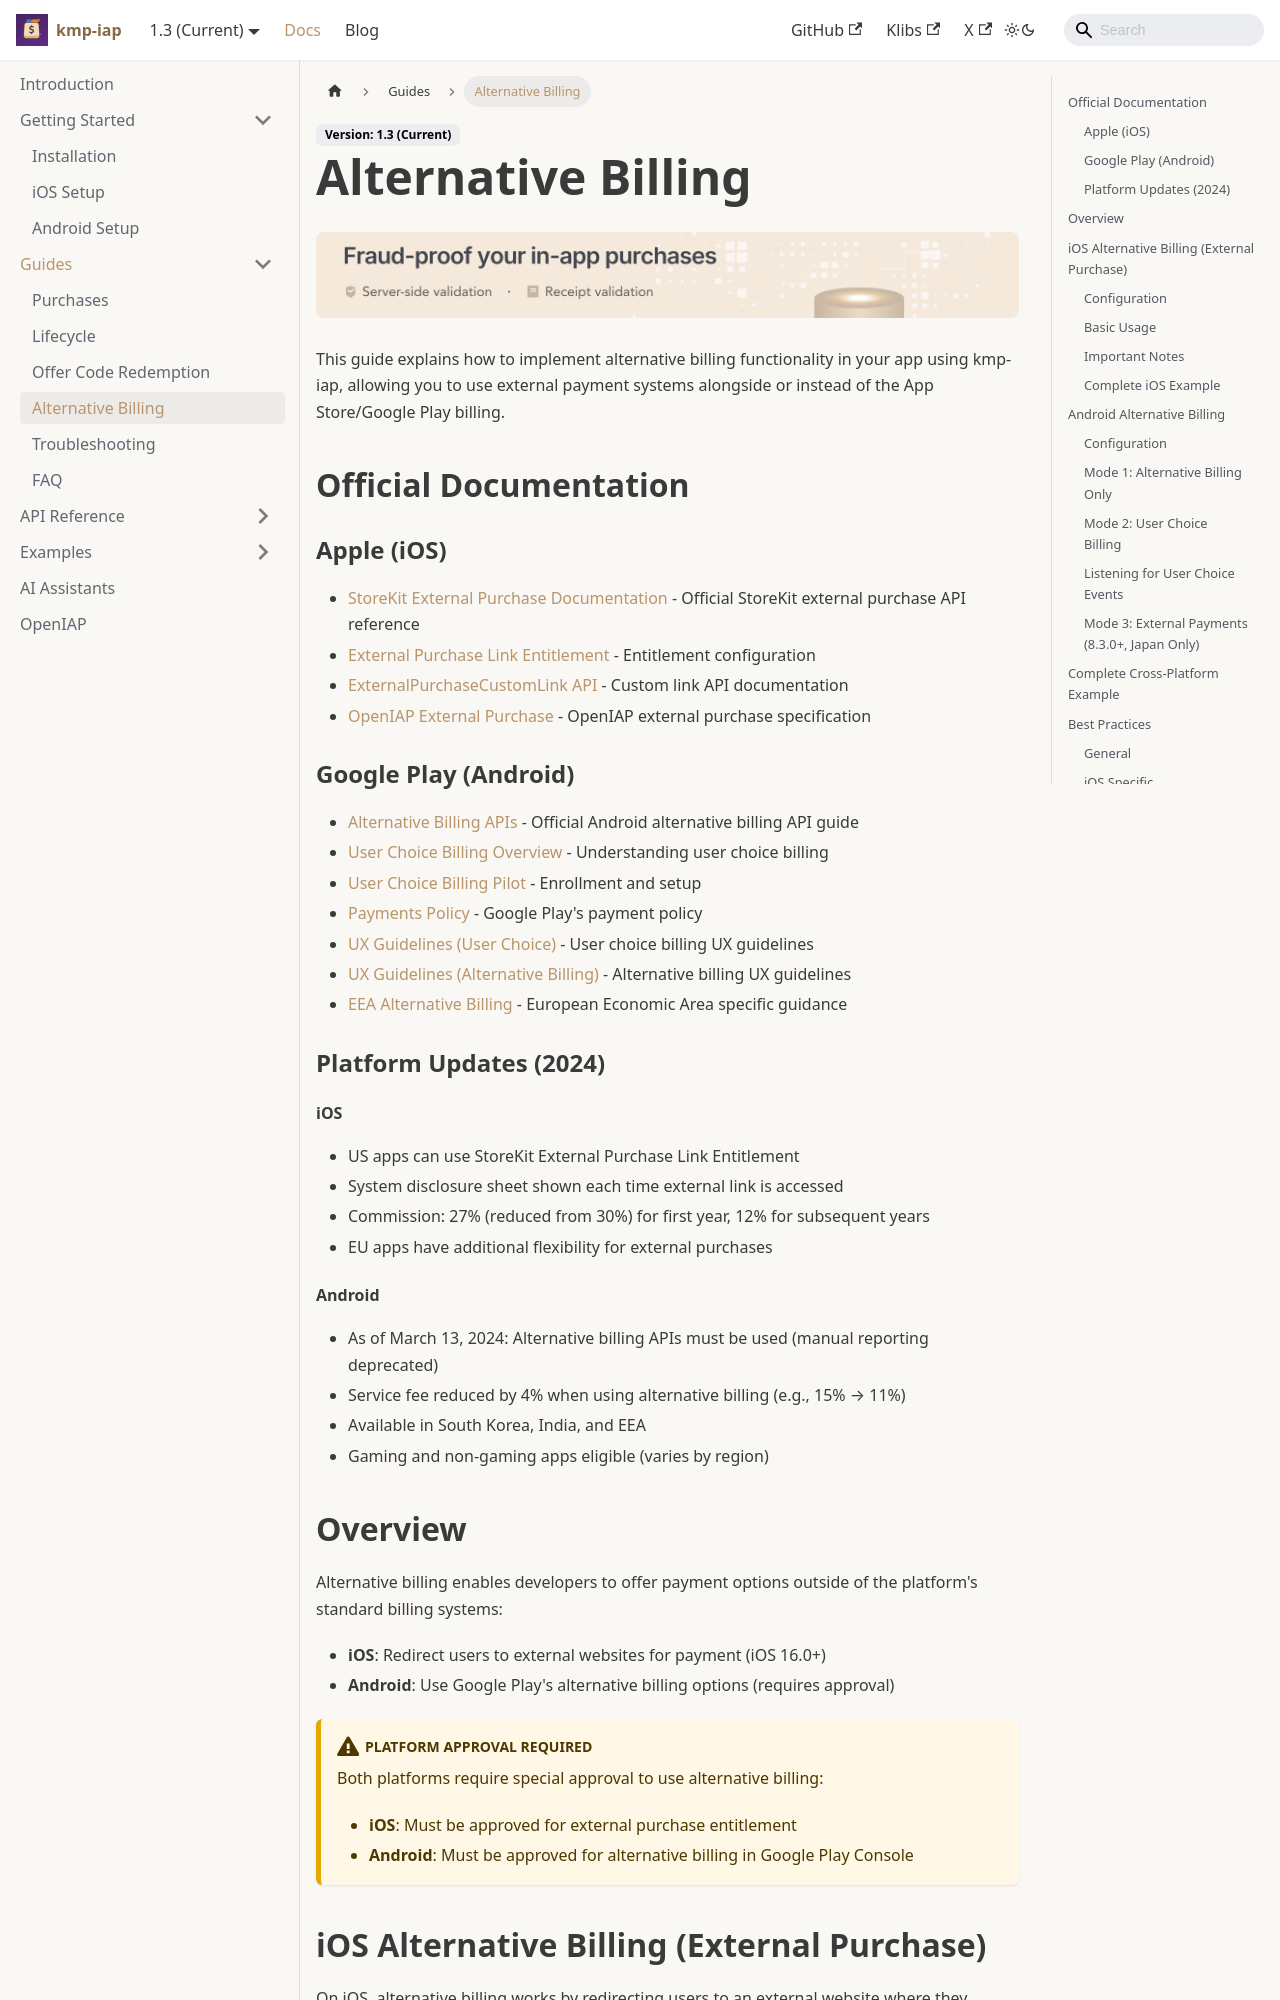

repository: hyochan/kmp-iap · page: docs/guides/alternative-billing/index.html · generator: docusaurus

import IapKitBanner from '@site/src/uis/IapKitBanner';

# Alternative Billing

<IapKitBanner />

This guide explains how to implement alternative billing functionality in your app using kmp-iap, allowing you to use external payment systems alongside or instead of the App Store/Google Play billing.

## Official Documentation

### Apple (iOS)

- [StoreKit External Purchase Documentation](https://developer.apple.com/documentation/storekit/external-purchase) - Official StoreKit external purchase API reference
- [External Purchase Link Entitlement](https://developer.apple.com/documentation/bundleresources/entitlements/com.apple.developer.storekit.external-purchase-link) - Entitlement configuration
- [ExternalPurchaseCustomLink API](https://developer.apple.com/documentation/storekit/externalpurchasecustomlink) - Custom link API documentation
- [OpenIAP External Purchase](https://www.openiap.dev/docs/external-purchase) - OpenIAP external purchase specification

### Google Play (Android)

- [Alternative Billing APIs](https://developer.android.com/google/play/billing/alternative) - Official Android alternative billing API guide
- [User Choice Billing Overview](https://support.google.com/googleplay/android-developer/answer/13821247) - Understanding user choice billing
- [User Choice Billing Pilot](https://support.google.com/googleplay/android-developer/answer/12570971) - Enrollment and setup
- [Payments Policy](https://support.google.com/googleplay/android-developer/answer/10281818) - Google Play's payment policy
- [UX Guidelines (User Choice)](https://developer.android.com/google/play/billing/alternative/interim-ux/user-choice) - User choice billing UX guidelines
- [UX Guidelines (Alternative Billing)](https://developer.android.com/google/play/billing/alternative/interim-ux/billing-choice) - Alternative billing UX guidelines
- [EEA Alternative Billing](https://support.google.com/googleplay/android-developer/answer/12348241) - European Economic Area specific guidance

### Platform Updates (2024)

#### iOS

- US apps can use StoreKit External Purchase Link Entitlement
- System disclosure sheet shown each time external link is accessed
- Commission: 27% (reduced from 30%) for first year, 12% for subsequent years
- EU apps have additional flexibility for external purchases
